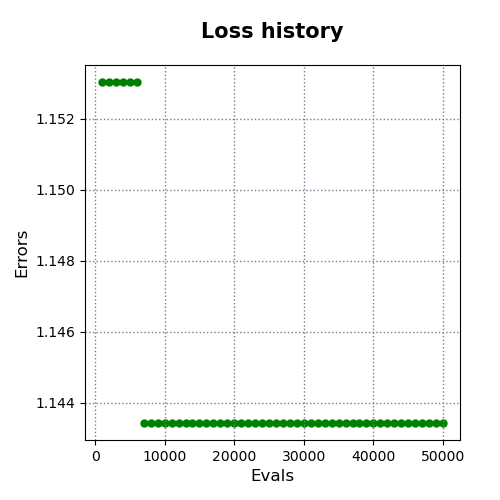

The file beside this chart, header and first rows:
evals, errors
1000, 1.153
2000, 1.153
3000, 1.153
4000, 1.153
5000, 1.153
6000, 1.153
7000, 1.143
8000, 1.143
9000, 1.143
10000, 1.143
11000, 1.143
12000, 1.143
13000, 1.143
14000, 1.143
15000, 1.143
16000, 1.143
17000, 1.143
18000, 1.143
19000, 1.143
20000, 1.143
21000, 1.143
22000, 1.143
23000, 1.143
24000, 1.143
25000, 1.143
26000, 1.143
27000, 1.143
28000, 1.143
29000, 1.143
30000, 1.143
31000, 1.143
32000, 1.143
33000, 1.143
34000, 1.143
35000, 1.143
36000, 1.143
37000, 1.143
38000, 1.143
39000, 1.143
40000, 1.143
41000, 1.143
42000, 1.143
43000, 1.143
44000, 1.143
45000, 1.143
46000, 1.143
47000, 1.143
48000, 1.143
49000, 1.143
50000, 1.143
